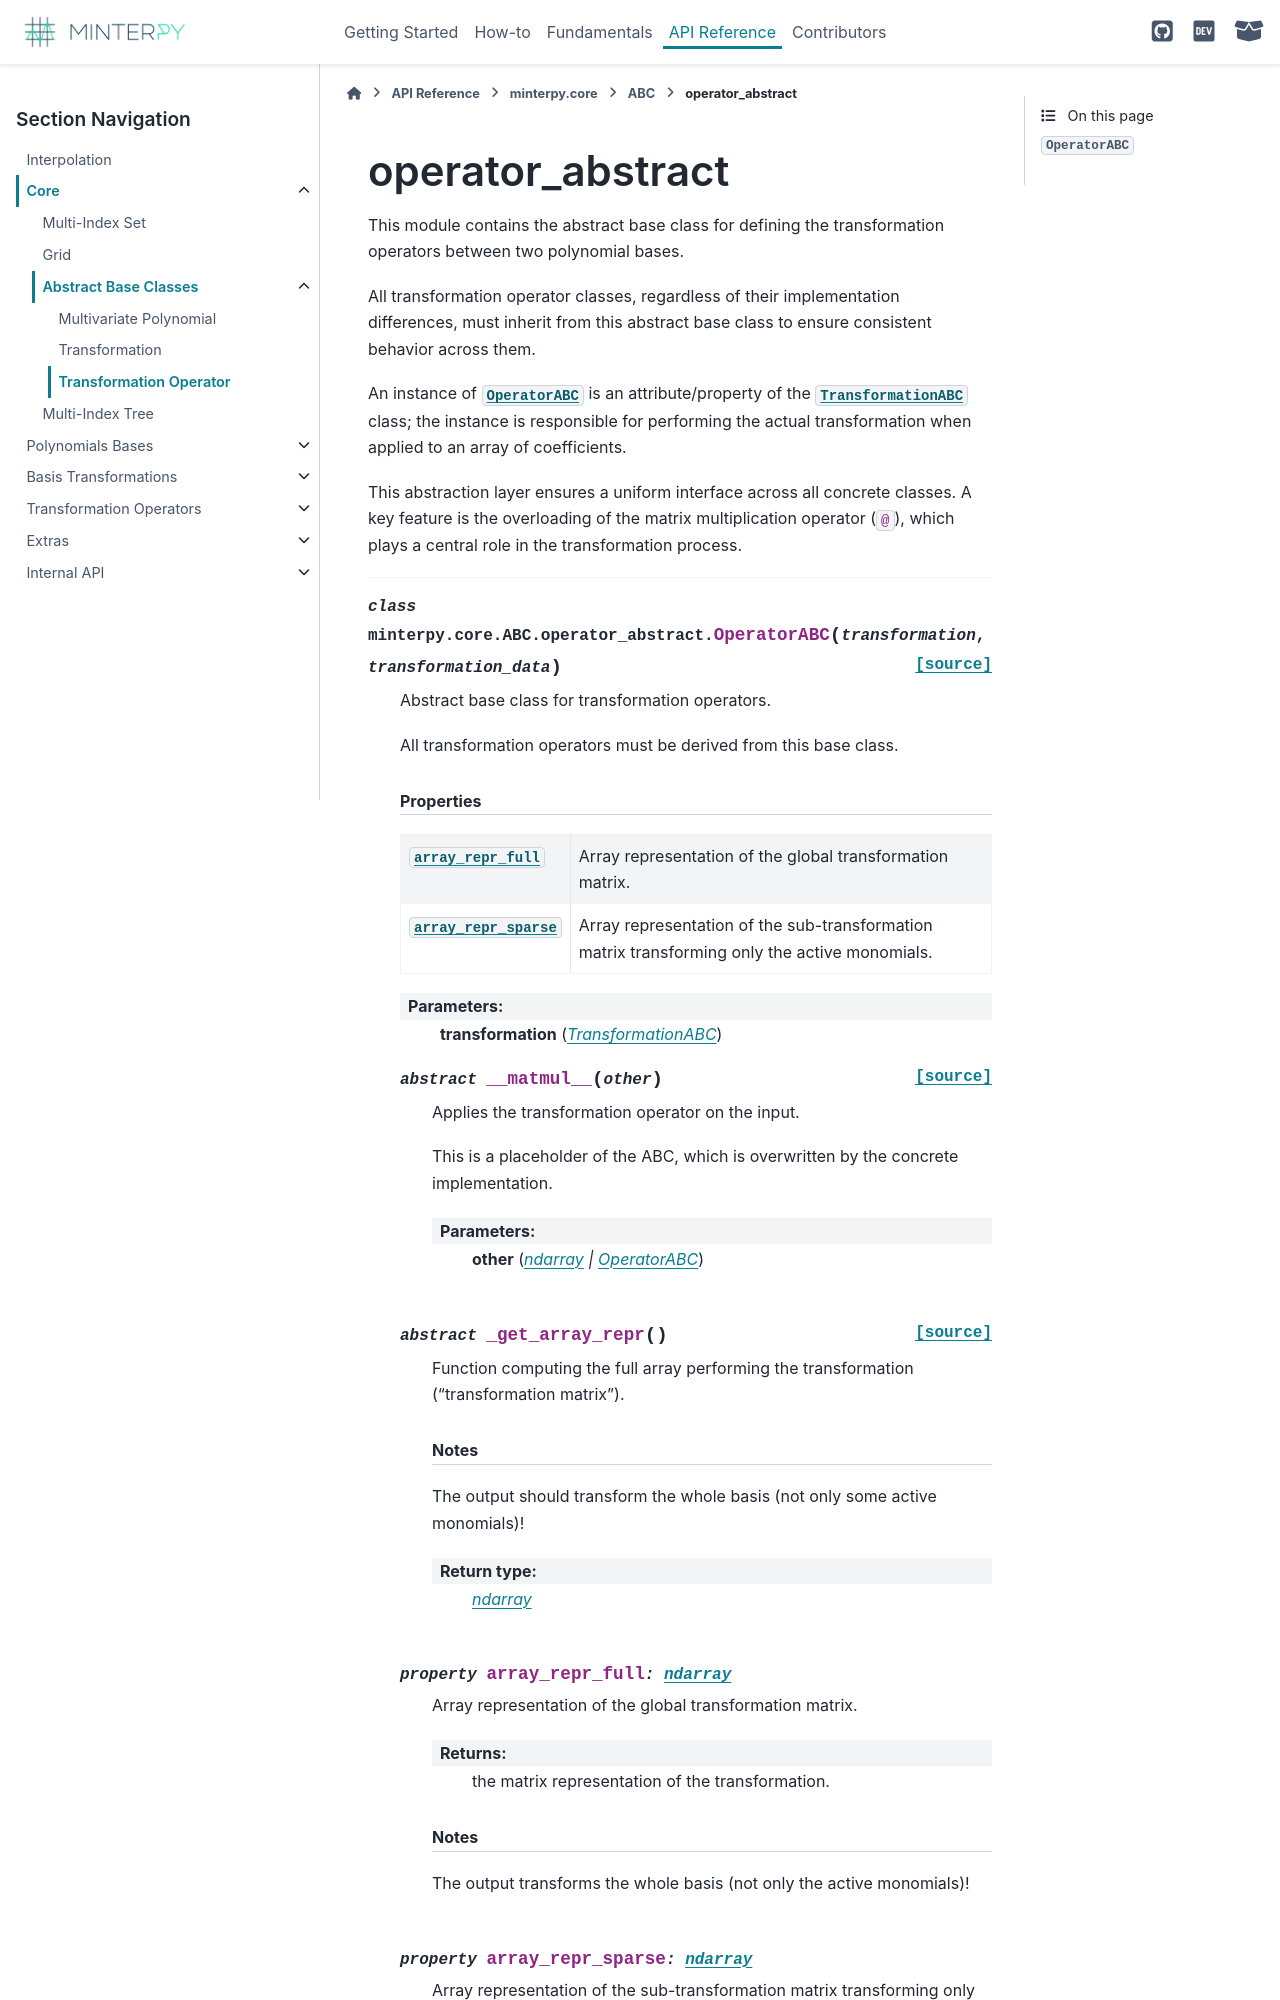

repository: minterpy-project/minterpy · page: pr-preview/40/api/core/ABC/abc-operator.html · generator: sphinx

=================
operator_abstract
=================

.. currentmodule:: minterpy.core.ABC.operator_abstract

.. automodule:: minterpy.core.ABC.operator_abstract

.. autoclass:: OperatorABC
   :members:
   :private-members:
   :inherited-members:
   :special-members: __matmul__

   .. rubric:: Properties
